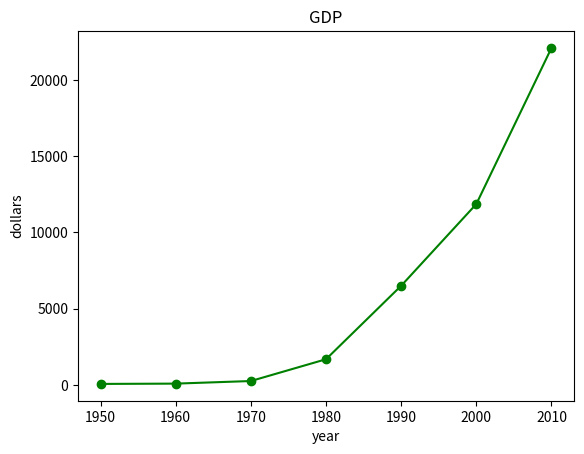

Reproduce this figure in Python.
'''
    신라대학교 202395016 컴퓨터공학부 박수연
'''

import matplotlib.pyplot as plt    # as 뒤에 이름은 별명, 내가 쓰고자 할 이름을 간략하게 적음

years = [1950, 1960, 1970, 1980, 1990, 2000, 2010]
gdp = [67.0, 87.0, 257.0, 1686.0, 6505, 11865.3, 22103.3]       # 국민소득

plt.plot(years, gdp, color='green', marker='o', linestyle='solid')

plt.title("GDP")

plt.ylabel("dollars")                           # y변의 이름
plt.xlabel("year")                              # x변의 이름
plt.savefig("gdp_per_capita.png", dpi=600)
plt.show